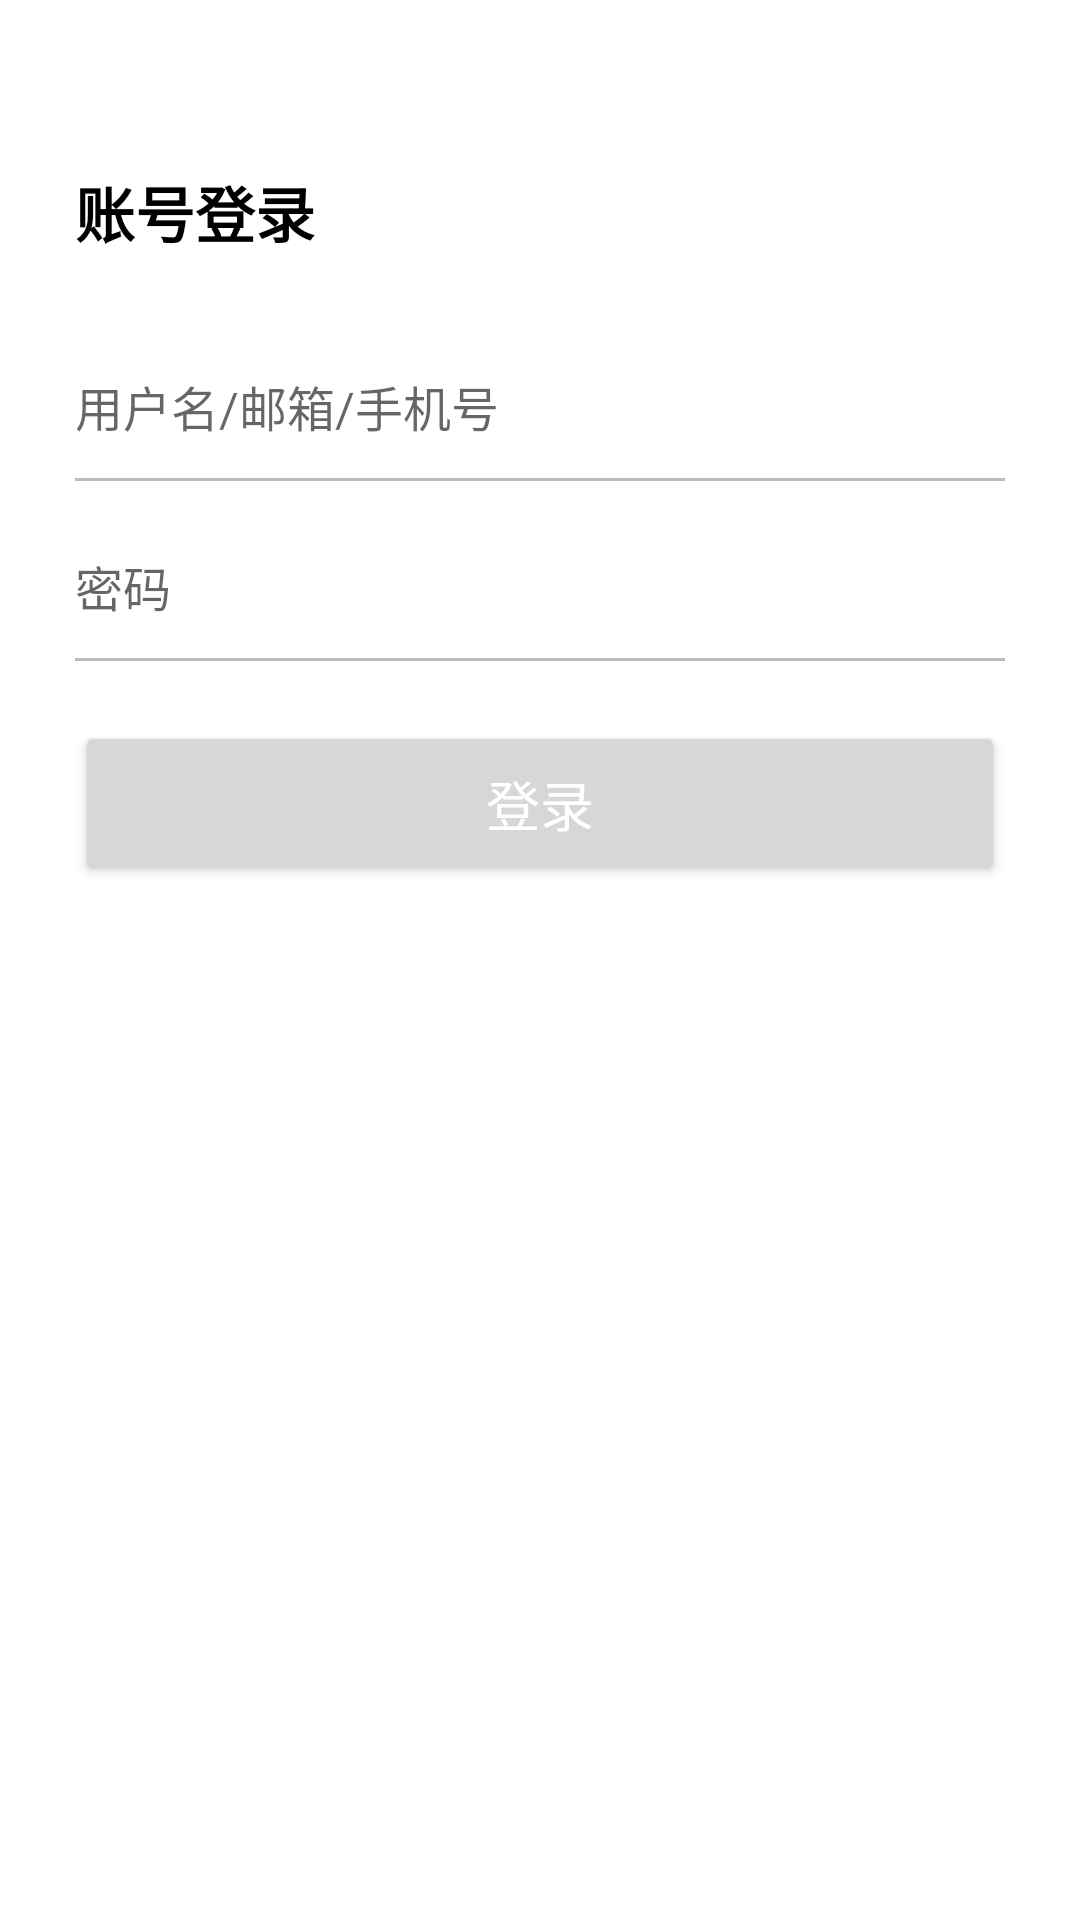

The Android layout XML behind this screen, and the referenced resources:
<!-- AndroidManifest.xml: application theme AppTheme -->
<!-- res/layout/activity_login.xml -->
<?xml version="1.0" encoding="utf-8"?>
<LinearLayout xmlns:android="http://schemas.android.com/apk/res/android"
    android:layout_width="match_parent"
    android:layout_height="match_parent"
    android:background="#fff"
    android:orientation="vertical">

    <androidx.appcompat.widget.Toolbar
        android:id="@+id/toolbar"
        android:layout_width="match_parent"
        android:layout_height="wrap_content" />

    <TextView
        android:layout_width="wrap_content"
        android:layout_height="wrap_content"
        android:layout_marginLeft="25dp"
        android:layout_marginRight="25dp"
        android:text="@string/text_account_login"
        android:textColor="#000"
        android:textSize="20sp"
        android:textStyle="bold" />

    <EditText
        android:id="@+id/et_UserName"
        android:layout_width="match_parent"
        android:layout_height="50dp"
        android:layout_marginLeft="25dp"
        android:layout_marginTop="25dp"
        android:layout_marginRight="25dp"
        android:background="@drawable/shape_login"
        android:hint="@string/text_username_mail_phone"
        android:inputType="text"
        android:maxLines="1"
        android:textColor="#000"
        android:textSize="16sp" />

    <EditText
        android:id="@+id/et_PassWord"
        android:layout_width="match_parent"
        android:layout_height="50dp"
        android:layout_marginLeft="25dp"
        android:layout_marginTop="10dp"
        android:layout_marginRight="25dp"
        android:background="@drawable/shape_login"
        android:hint="@string/text_password"
        android:inputType="textPassword"
        android:maxLines="1"
        android:textColor="#000"
        android:textSize="16sp" />

    <Button
        android:id="@+id/btn_Login"
        android:layout_width="match_parent"
        android:layout_height="55dp"
        android:layout_marginLeft="25dp"
        android:layout_marginTop="20dp"
        android:layout_marginRight="25dp"
        android:text="@string/text_login"
        android:textColor="#fff"
        android:textSize="18sp" />
</LinearLayout>
<!-- resources referenced by this layout -->
<resources>
  <!-- drawable shape_login (drawable) -->
  <?xml version="1.0" encoding="utf-8"?>
  <layer-list xmlns:android="http://schemas.android.com/apk/res/android">
      <item
          android:left="-2dp"
          android:right="-2dp"
          android:top="-2dp">
          <shape>
              <stroke
                  android:width="1dp"
                  android:color="#BBBBBB" />
          </shape>
      </item>
  </layer-list>
  <string name="text_account_login">账号登录</string>
  <string name="text_login">登录</string>
  <string name="text_password">密码</string>
  <string name="text_username_mail_phone">用户名/邮箱/手机号</string>
  <style name="AppTheme" parent="Theme.AppCompat.Light.NoActionBar">
          
          <item name="colorPrimary">@color/colorPrimary</item>
          <item name="colorPrimaryDark">@color/colorWhite</item>
          <item name="colorAccent">@color/colorAccent</item>
      </style>
  <color name="colorPrimary">#03A9F4</color>
  <color name="colorWhite">#FFFFFF</color>
  <color name="colorAccent">#03A9F4</color>
</resources>
